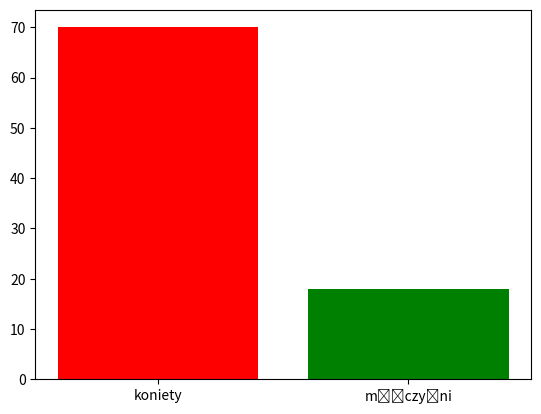

This chart was generated by the following Python code:
import matplotlib.pyplot as plt


#Przezywalnosc procentowa

dane = [70, 18]

index = ["koniety", "mężczyźni"]

colors = ["r", "g"]

plt.bar(index, dane, color = colors)

plt.show()

